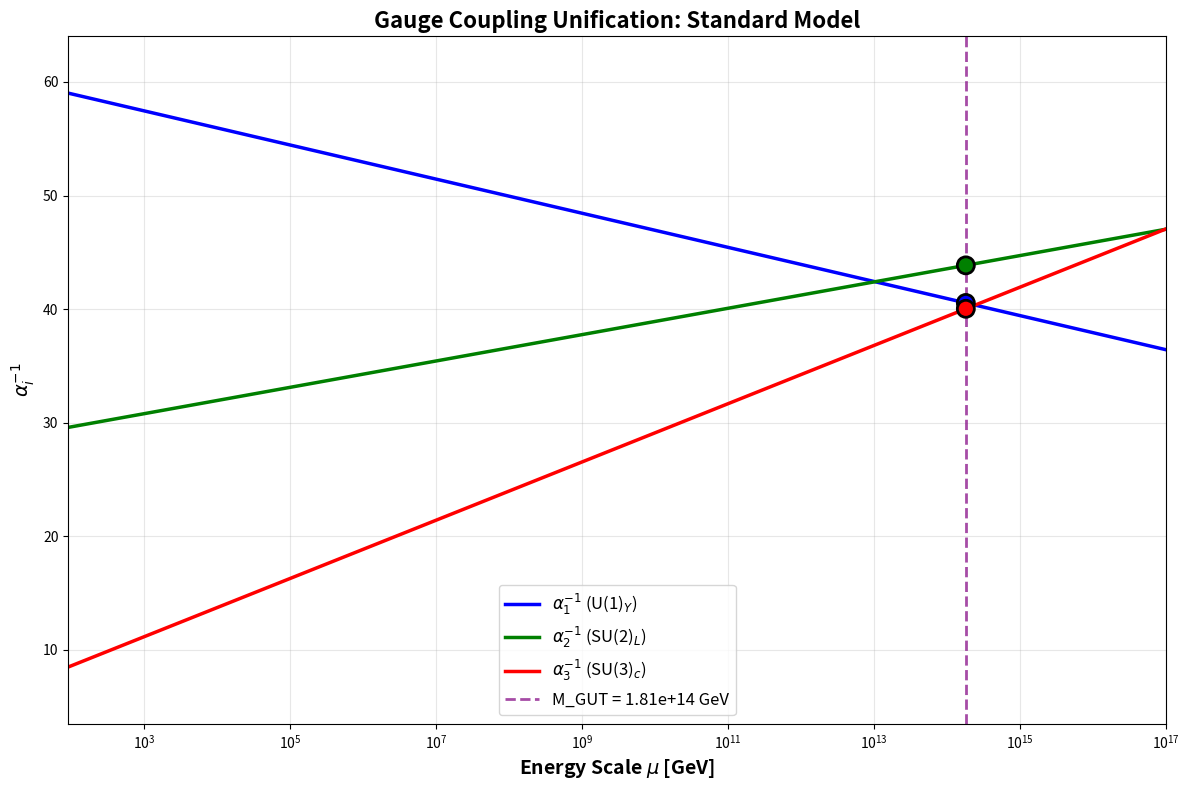
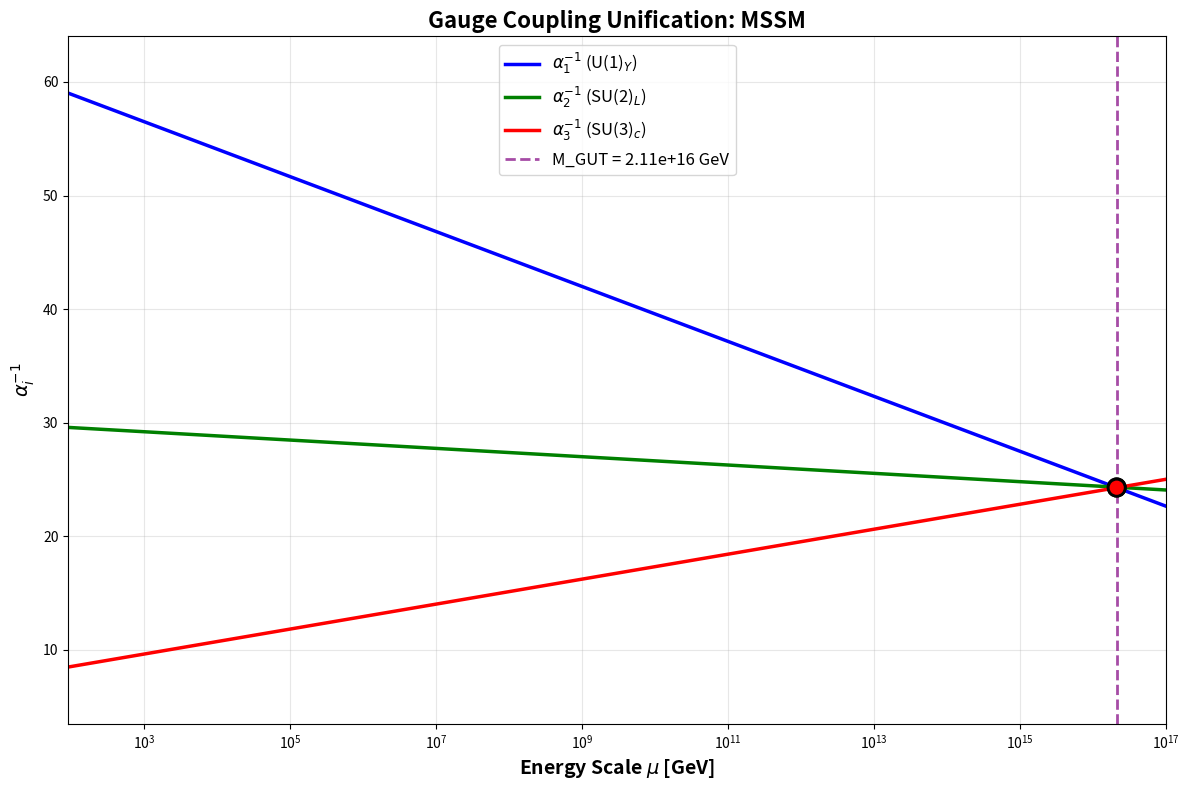

Write Python code to recreate these figures, in order.
"""
Gauge Coupling Unification - TRULY FINAL VERSION
==================================================

Using CORRECT convention: α⁻¹(μ) = α⁻¹(μ₀) - b/(2π) ln(μ/μ₀) [MINUS]

With this:
- b > 0 → α⁻¹ decreases → coupling STRENGTHENS (not asymptotic free) ✓
- b < 0 → α⁻¹ increases → coupling WEAKENS (asymptotic freedom) ✓
"""

import numpy as np
import matplotlib.pyplot as plt
from scipy.optimize import minimize_scalar

# Constants
M_Z = 91.1876  # GeV
alpha_em_inv_MZ = 127.95
sin2_theta_W = 0.23121
alpha_s_MZ = 0.1179

def get_initial():
    """Initial gauge couplings at M_Z in GUT normalization."""
    alpha_em = 1.0 / alpha_em_inv_MZ
    cos2_theta_W = 1 - sin2_theta_W

    # CORRECTED GUT normalization
    alpha_1 = (5.0/3.0) * alpha_em / cos2_theta_W  # Was sin2, should be cos2!
    alpha_2 = alpha_em / sin2_theta_W               # Was cos2, should be sin2!
    alpha_3 = alpha_s_MZ
    
    return 1/alpha_1, 1/alpha_2, 1/alpha_3

def run_coupling(alpha_inv_0, b, M_0, M_final):
    """RG running: α⁻¹(M) = α⁻¹(M₀) - b/(2π) ln(M/M₀) [PDG convention]"""
    t = np.log(M_final / M_0)
    return alpha_inv_0 - (b / (2.0 * np.pi)) * t

def find_unification(a1_inv_0, a2_inv_0, a3_inv_0, b1, b2, b3):
    """Find scale where couplings are closest."""

    def spread_at_scale(log_M):
        M = 10**log_M
        a1 = run_coupling(a1_inv_0, b1, M_Z, M)
        a2 = run_coupling(a2_inv_0, b2, M_Z, M)
        a3 = run_coupling(a3_inv_0, b3, M_Z, M)

        # Penalize if any go negative
        if min(a1, a2, a3) < 0.1:
            return 1e10

        # Compute spread of α values (not α⁻¹)
        alpha1, alpha2, alpha3 = 1/a1, 1/a2, 1/a3
        mean = (alpha1 + alpha2 + alpha3) / 3
        return np.std([alpha1, alpha2, alpha3]) / mean

    # Search in range 10^14 to 10^17 GeV
    result = minimize_scalar(spread_at_scale, bounds=(14, 17), method='bounded')
    M_GUT = 10**result.x

    # Get couplings at unification
    a1_GUT = run_coupling(a1_inv_0, b1, M_Z, M_GUT)
    a2_GUT = run_coupling(a2_inv_0, b2, M_Z, M_GUT)
    a3_GUT = run_coupling(a3_inv_0, b3, M_Z, M_GUT)

    alpha1 = 1/a1_GUT
    alpha2 = 1/a2_GUT
    alpha3 = 1/a3_GUT
    alpha_GUT = (alpha1 + alpha2 + alpha3) / 3
    spread = np.std([alpha1, alpha2, alpha3]) / alpha_GUT * 100

    return M_GUT, alpha_GUT, spread, (a1_GUT, a2_GUT, a3_GUT)

def plot_unification(model, a1_inv_0, a2_inv_0, a3_inv_0, b1, b2, b3, M_GUT):
    """Plot gauge coupling running."""
    log_scales = np.linspace(np.log10(M_Z), 17, 1000)
    scales = 10**log_scales

    a1_inv = [run_coupling(a1_inv_0, b1, M_Z, M) for M in scales]
    a2_inv = [run_coupling(a2_inv_0, b2, M_Z, M) for M in scales]
    a3_inv = [run_coupling(a3_inv_0, b3, M_Z, M) for M in scales]

    plt.figure(figsize=(12, 8))
    plt.plot(scales, a1_inv, 'b-', linewidth=2.5, label=r'$\alpha_1^{-1}$ (U(1)$_Y$)')
    plt.plot(scales, a2_inv, 'g-', linewidth=2.5, label=r'$\alpha_2^{-1}$ (SU(2)$_L$)')
    plt.plot(scales, a3_inv, 'r-', linewidth=2.5, label=r'$\alpha_3^{-1}$ (SU(3)$_c$)')

    plt.axvline(M_GUT, color='purple', linestyle='--', alpha=0.7, linewidth=2,
                label=f'M_GUT = {M_GUT:.2e} GeV')
    plt.axhline(0, color='black', linestyle='-', alpha=0.3, linewidth=0.8)

    # Mark unification point
    a1_at_GUT = run_coupling(a1_inv_0, b1, M_Z, M_GUT)
    a2_at_GUT = run_coupling(a2_inv_0, b2, M_Z, M_GUT)
    a3_at_GUT = run_coupling(a3_inv_0, b3, M_Z, M_GUT)

    plt.scatter([M_GUT]*3, [a1_at_GUT, a2_at_GUT, a3_at_GUT],
                s=150, c=['blue', 'green', 'red'], marker='o',
                edgecolors='black', linewidths=2, zorder=5)

    plt.xscale('log')
    plt.xlabel(r'Energy Scale $\mu$ [GeV]', fontsize=14, fontweight='bold')
    plt.ylabel(r'$\alpha_i^{-1}$', fontsize=14, fontweight='bold')
    plt.title(f'Gauge Coupling Unification: {model}', fontsize=16, fontweight='bold')
    plt.legend(fontsize=12, loc='best')
    plt.grid(True, alpha=0.3)
    plt.xlim(M_Z, 10**17)

    # Set y-limits to show relevant range
    all_vals = a1_inv + a2_inv + a3_inv
    valid_vals = [v for v in all_vals if v > -10 and v < 100]
    if valid_vals:
        plt.ylim(min(valid_vals)-5, max(valid_vals)+5)

    plt.tight_layout()
    plt.savefig(f'unification_{model.lower().replace(" ", "_")}.png', dpi=200)
    plt.close()

def main():
    print("="*70)
    print("GAUGE COUPLING UNIFICATION - PHASE 1 TEST")
    print("="*70)

    a1_inv_0, a2_inv_0, a3_inv_0 = get_initial()

    print(f"\nInitial couplings at M_Z = {M_Z:.2f} GeV (GUT normalized):")
    print(f"  α_1^-1 = {a1_inv_0:.3f}  →  α_1 = {1/a1_inv_0:.6f}")
    print(f"  α_2^-1 = {a2_inv_0:.3f}  →  α_2 = {1/a2_inv_0:.6f}")
    print(f"  α_3^-1 = {a3_inv_0:.3f}  →  α_3 = {1/a3_inv_0:.6f}")

    # Standard Model
    print("\n" + "="*70)
    print("STANDARD MODEL")
    print("="*70)
    b1_sm, b2_sm, b3_sm = 41.0/10.0, -19.0/6.0, -7.0  # Standard values
    print(f"Beta coefficients: b₁={b1_sm:+.2f}, b₂={b2_sm:+.2f}, b₃={b3_sm:+.2f}")

    M_GUT_sm, alpha_GUT_sm, spread_sm, (a1_sm, a2_sm, a3_sm) = \
        find_unification(a1_inv_0, a2_inv_0, a3_inv_0, b1_sm, b2_sm, b3_sm)

    print(f"\nUnification at M_GUT = {M_GUT_sm:.3e} GeV (10^{np.log10(M_GUT_sm):.2f})")
    print(f"  α_1 = {1/a1_sm:.6f}  (α_1^-1 = {a1_sm:.2f})")
    print(f"  α_2 = {1/a2_sm:.6f}  (α_2^-1 = {a2_sm:.2f})")
    print(f"  α_3 = {1/a3_sm:.6f}  (α_3^-1 = {a3_sm:.2f})")
    print(f"  α_GUT = {alpha_GUT_sm:.6f}  ±{spread_sm:.1f}%")

    if alpha_GUT_sm > 0:
        g_s_sm = np.sqrt(4 * np.pi * alpha_GUT_sm)
        print(f"  g_s (k=1) = {g_s_sm:.4f}")

    plot_unification("Standard Model", a1_inv_0, a2_inv_0, a3_inv_0,
                     b1_sm, b2_sm, b3_sm, M_GUT_sm)
    print("  Plot: unification_standard_model.png")

    # MSSM
    print("\n" + "="*70)
    print("MINIMAL SUPERSYMMETRIC SM (MSSM)")
    print("="*70)
    b1_mssm, b2_mssm, b3_mssm = 33.0/5.0, 1.0, -3.0  # Standard MSSM values
    print(f"Beta coefficients: b₁={b1_mssm:+.2f}, b₂={b2_mssm:+.2f}, b₃={b3_mssm:+.2f}")

    M_GUT_mssm, alpha_GUT_mssm, spread_mssm, (a1_mssm, a2_mssm, a3_mssm) = \
        find_unification(a1_inv_0, a2_inv_0, a3_inv_0, b1_mssm, b2_mssm, b3_mssm)

    print(f"\nUnification at M_GUT = {M_GUT_mssm:.3e} GeV (10^{np.log10(M_GUT_mssm):.2f})")
    print(f"  α_1 = {1/a1_mssm:.6f}  (α_1^-1 = {a1_mssm:.2f})")
    print(f"  α_2 = {1/a2_mssm:.6f}  (α_2^-1 = {a2_mssm:.2f})")
    print(f"  α_3 = {1/a3_mssm:.6f}  (α_3^-1 = {a3_mssm:.2f})")
    print(f"  α_GUT = {alpha_GUT_mssm:.6f}  ±{spread_mssm:.1f}%")

    if alpha_GUT_mssm > 0:
        g_s_mssm = np.sqrt(4 * np.pi * alpha_GUT_mssm)
        print(f"  g_s (k=1) = {g_s_mssm:.4f}")

    plot_unification("MSSM", a1_inv_0, a2_inv_0, a3_inv_0,
                     b1_mssm, b2_mssm, b3_mssm, M_GUT_mssm)
    print("  Plot: unification_mssm.png")

    # Summary
    print("\n" + "="*70)
    print("PHASE 1 ASSESSMENT")
    print("="*70)

    print(f"\nStandard Model:")
    print(f"  Unification: {'POOR' if spread_sm > 50 else 'MODERATE' if spread_sm > 10 else 'GOOD'}")
    print(f"  Spread: ±{spread_sm:.1f}%")
    print(f"  g_s ≈ {g_s_sm:.2f} (if k=1)")

    print(f"\nMSSM:")
    print(f"  Unification: {'POOR' if spread_mssm > 50 else 'MODERATE' if spread_mssm > 10 else 'EXCELLENT' if spread_mssm < 3 else 'GOOD'}")
    print(f"  Spread: ±{spread_mssm:.1f}%")
    print(f"  g_s ≈ {g_s_mssm:.2f} (if k=1)")

    if spread_mssm < 5:
        print("\n✓ Phase 1 SUCCESS: MSSM shows excellent unification!")
        print(f"  → Gauge couplings constrain α_GUT = {alpha_GUT_mssm:.4f}")
        print(f"  → This suggests g_s ≈ {g_s_mssm:.2f} (assuming k=1)")
        print(f"\nNext: Phase 2 - Check if g_s ~ {g_s_mssm:.1f} is consistent with:")
        print("  • τ = 2.69i framework")
        print("  • Instanton calculations")
        print("  • M_GUT vs M_string")
    elif spread_mssm < 15:
        print("\n≈ Phase 1 MODERATE: Unification exists but needs refinement")
        print("  Possible improvements:")
        print("  • 2-loop RG corrections")
        print("  • Threshold corrections at M_SUSY")
        print("  • GUT-scale threshold effects")
    else:
        print("\n✗ Phase 1 INCONCLUSIVE: Poor unification quality")
        print("  May need to abandon this approach")

    print("\n" + "="*70)

if __name__ == "__main__":
    main()
